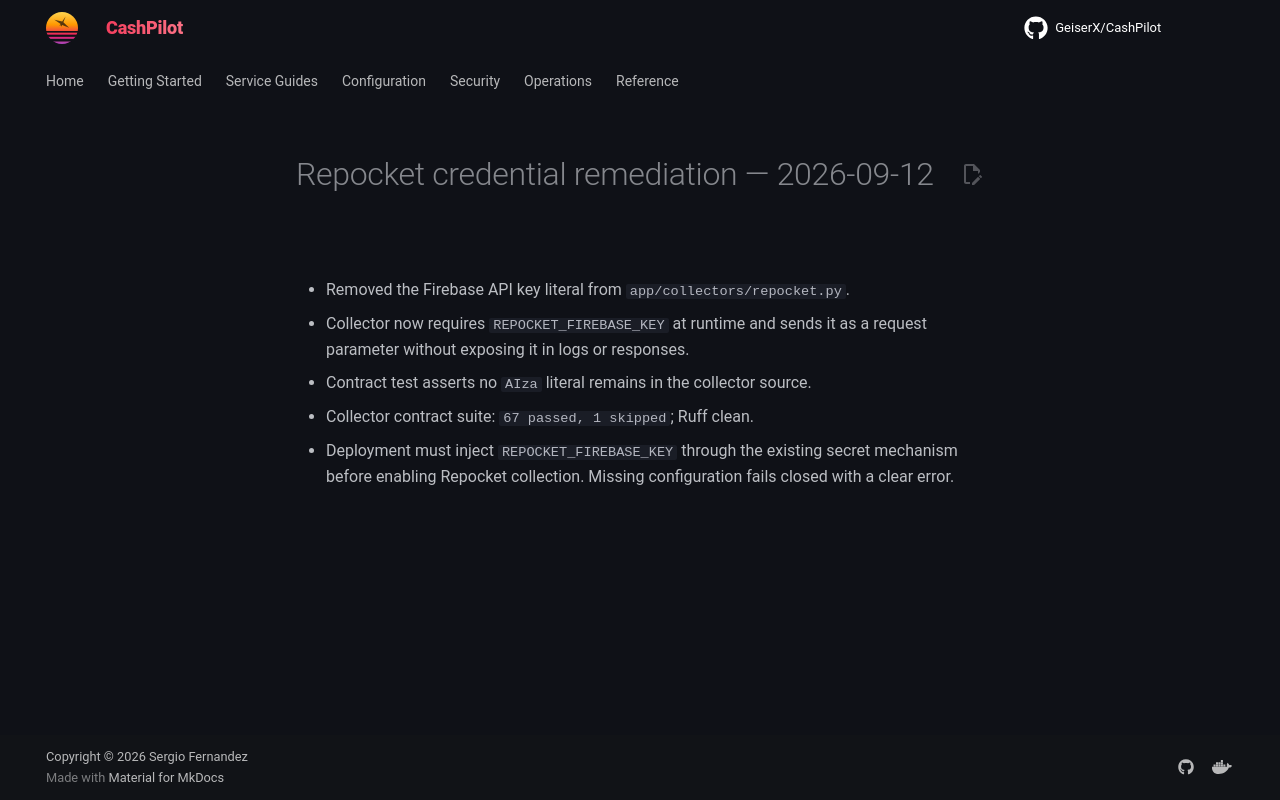

repository: assetforgeai-tech/CashPilot · page: evidence/repocket-key-remediation-2026-09-12/index.html · generator: mkdocs

# Repocket credential remediation — 2026-09-12

- Removed the Firebase API key literal from `app/collectors/repocket.py`.
- Collector now requires `REPOCKET_FIREBASE_KEY` at runtime and sends it as a
  request parameter without exposing it in logs or responses.
- Contract test asserts no `AIza` literal remains in the collector source.
- Collector contract suite: `67 passed, 1 skipped`; Ruff clean.
- Deployment must inject `REPOCKET_FIREBASE_KEY` through the existing secret
  mechanism before enabling Repocket collection. Missing configuration fails
  closed with a clear error.
